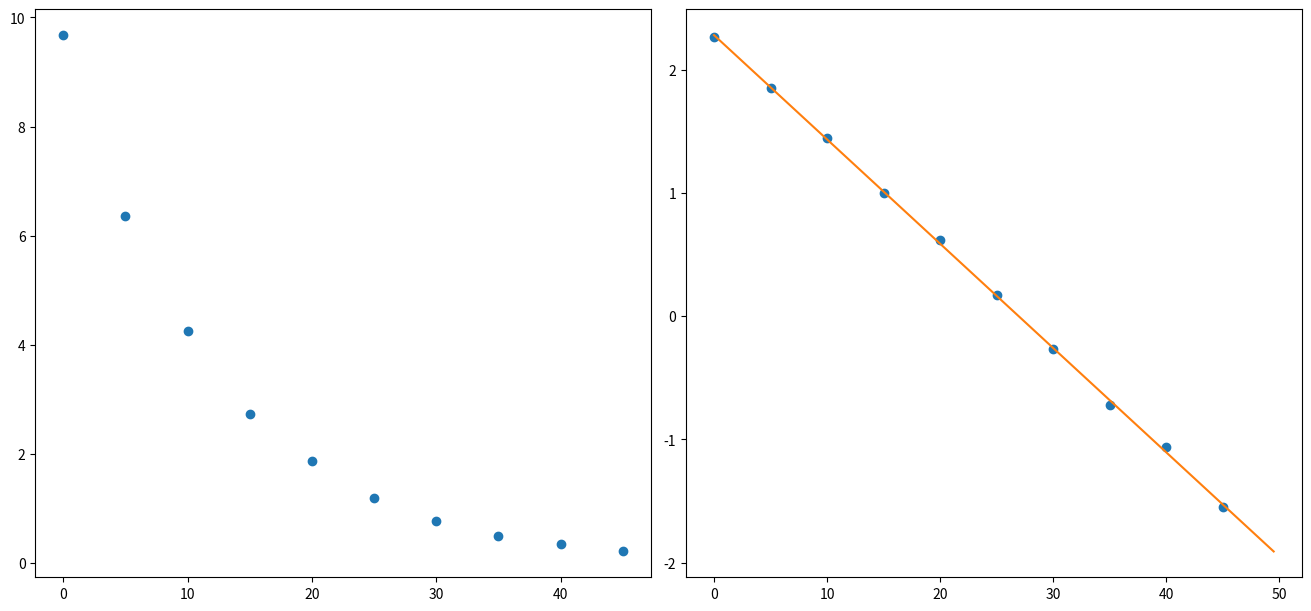

Reproduce this figure in Python.
# -*- coding: utf-8 -*-
"""
Created on Sat Apr  2 19:38:36 2022

@author: draki
"""
import matplotlib.pyplot as plt
import numpy as np

y = np.array([9.676 , 6.355, 4.261, 2.729, 1.862, 1.184, 0.7680, 0.4883, 0.3461, 0.2119])
x = np.array([0,5,10,15,20,25,30,35,40,45])

#plt.plot(x,y) mostra que o grafico é exponecial, daí aplicamos log no array de y, pois a funçao tem o aspeto y = y0*e^(p*x)
#aplicando log ficaria log(y) = log(y0) + p * t, onde p é uma constante e t é o nosso eixo x.

logy = np.log(y)

#depois de aplicar os logs é fazer a regressão linear como normal

N = x.size

xy = x*logy
xx = np.square(x)
yy = np.square(logy)

Sumx = x.sum()
Sumy = logy.sum()
Sumxy = xy.sum()
Sumxx = xx.sum()
Sumyy = yy.sum()

m = ((N * Sumxy) - (Sumx * Sumy))/(N * Sumxx - (Sumx)**2)

b = ((Sumxx * Sumy) - (Sumx * Sumxy))/(N * Sumxx - (Sumx)**2)

r2_top_numerator = ((N*Sumxy) - (Sumx*Sumy))**2
r2_top_denominator = ((N*Sumxx)-(Sumx)**2)*((N*Sumyy) - (Sumy)**2)

r2 = r2_top_numerator/r2_top_denominator

deltamSquareroot = np.sqrt(((1/r2)-1)/(N-2))
deltam = abs(m)*deltamSquareroot

deltabSquareroot = np.sqrt(Sumxx/N)
deltab = deltam * deltabSquareroot

xmax = np.max(x)*1.1
xmin = np.min(x)*0.9
ymax = np.max(logy)*1.1
ymin = np.min(logy)*0.9
x1 = np.array([xmin,xmax])
yline = m*x1+b

fig1, ax = plt.subplots(1, 2, figsize=(13,6), layout="constrained")

ax[0].plot(x, y, "o")


ax[1].plot(x,logy,"o",x1,yline)
